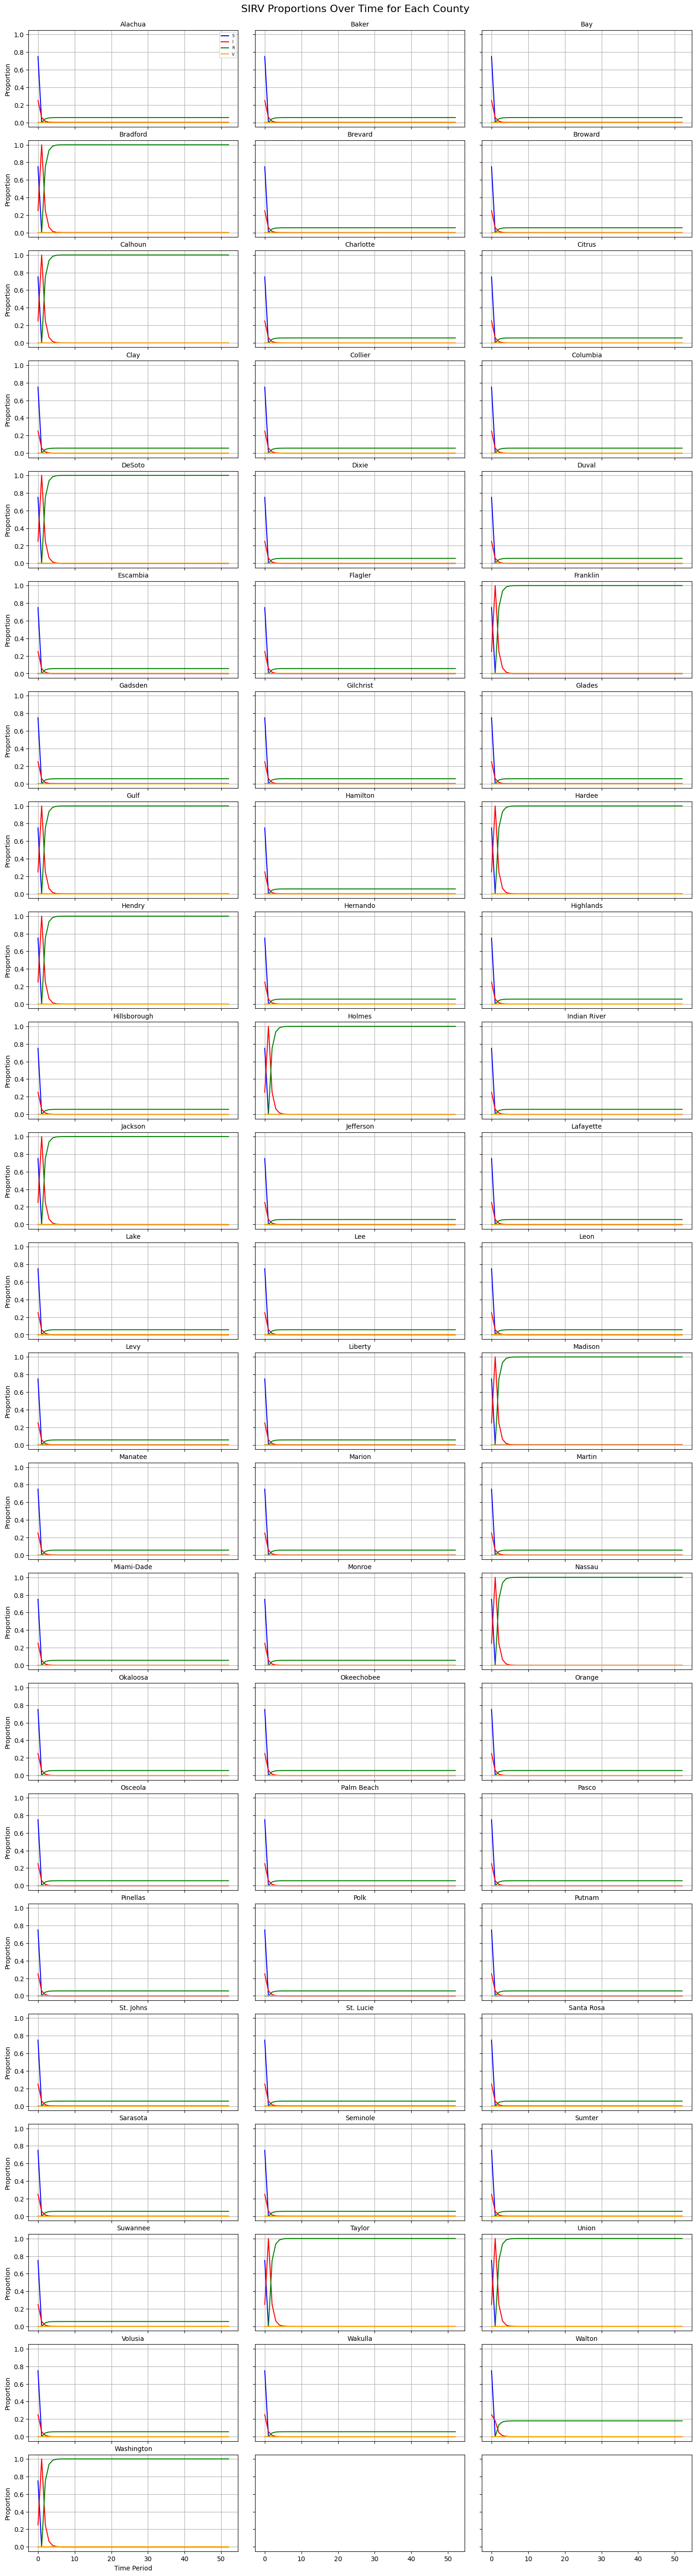

The table this chart was drawn from, first rows:
region, timePeriod, S_proportion, I_proportion, R_proportion, X_proportion
0, 0, 0.75, 0.25, 0.0, 0.0
0, 1, 0.0, 0.05625, 0.0, 0.0
0, 2, 0.0, 0.01406, 0.04219, 0.0
0, 3, 0.0, 0.003516, 0.05273, 0.0
0, 4, 0.0, 0.0008789, 0.05537, 0.0
0, 5, 0.0, 0.0002197, 0.05603, 0.0
0, 6, 0.0, 5.493164061789284e-05, 0.0562, 0.0
0, 7, 0.0, 1.373291015447321e-05, 0.05624, 0.0
0, 8, 0.0, 3.4332275386183025e-06, 0.05625, 0.0
0, 9, 0.0, 8.582995869729198e-07, 0.05625, 0.0
0, 10, 0.0, 2.1457489674322995e-07, 0.05625, 0.0
0, 11, 0.0, 5.364372418580749e-08, 0.05625, 0.0
0, 12, 0.0, 1.3410931046451872e-08, 0.05625, 0.0
0, 13, 0.0, 3.352732761612968e-09, 0.05625, 0.0
0, 14, 0.0, 8.38183190403242e-10, 0.05625, 0.0
0, 15, 0.0, 2.095457976008105e-10, 0.05625, 0.0
0, 16, 0.0, 5.2386449400202625e-11, 0.05625, 0.0
0, 17, 0.0, 0.0, 0.05625, 0.0
0, 18, 0.0, 0.0, 0.05625, 0.0
0, 19, 0.0, 0.0, 0.05625, 0.0
0, 20, 0.0, 0.0, 0.05625, 0.0
0, 21, 0.0, 0.0, 0.05625, 0.0
0, 22, 0.0, 0.0, 0.05625, 0.0
0, 23, 0.0, 0.0, 0.05625, 0.0
0, 24, 0.0, 0.0, 0.05625, 0.0
0, 25, 0.0, 0.0, 0.05625, 0.0
0, 26, 0.0, 0.0, 0.05625, 0.0
0, 27, 0.0, 0.0, 0.05625, 0.0
0, 28, 0.0, 0.0, 0.05625, 0.0
0, 29, 0.0, 0.0, 0.05625, 0.0
0, 30, 0.0, 0.0, 0.05625, 0.0
0, 31, 0.0, 0.0, 0.05625, 0.0
0, 32, 0.0, 0.0, 0.05625, 0.0
0, 33, 0.0, 0.0, 0.05625, 0.0
0, 34, 0.0, 0.0, 0.05625, 0.0
0, 35, 0.0, 0.0, 0.05625, 0.0
0, 36, 0.0, 0.0, 0.05625, 0.0
0, 37, 0.0, 0.0, 0.05625, 0.0
0, 38, 0.0, 0.0, 0.05625, 0.0
0, 39, 0.0, 0.0, 0.05625, 0.0
0, 40, 0.0, 0.0, 0.05625, 0.0
0, 41, 0.0, 0.0, 0.05625, 0.0
0, 42, 0.0, 0.0, 0.05625, 0.0
0, 43, 0.0, 0.0, 0.05625, 0.0
0, 44, 0.0, 0.0, 0.05625, 0.0
0, 45, 0.0, 0.0, 0.05625, 0.0
0, 46, 0.0, 0.0, 0.05625, 0.0
0, 47, 0.0, 0.0, 0.05625, 0.0
0, 48, 0.0, 0.0, 0.05625, 0.0
0, 49, 0.0, 0.0, 0.05625, 0.0
0, 50, 0.0, 0.0, 0.05625, 0.0
0, 51, 0.0, 0.0, 0.05625, 0.0
0, 52, 0.0, 0.0, 0.05625, 0.0
1, 0, 0.75, 0.25, 0.0, 0.0
1, 1, 0.0, 0.05625, 0.0, 0.0
1, 2, 0.0, 0.01406, 0.04219, 0.0
1, 3, 0.0, 0.003516, 0.05273, 0.0
1, 4, 0.0, 0.0008789, 0.05537, 0.0
1, 5, 0.0, 0.0002197, 0.05603, 0.0
1, 6, 0.0, 5.4931640351228605e-05, 0.0562, 0.0
... 3,491 more rows
